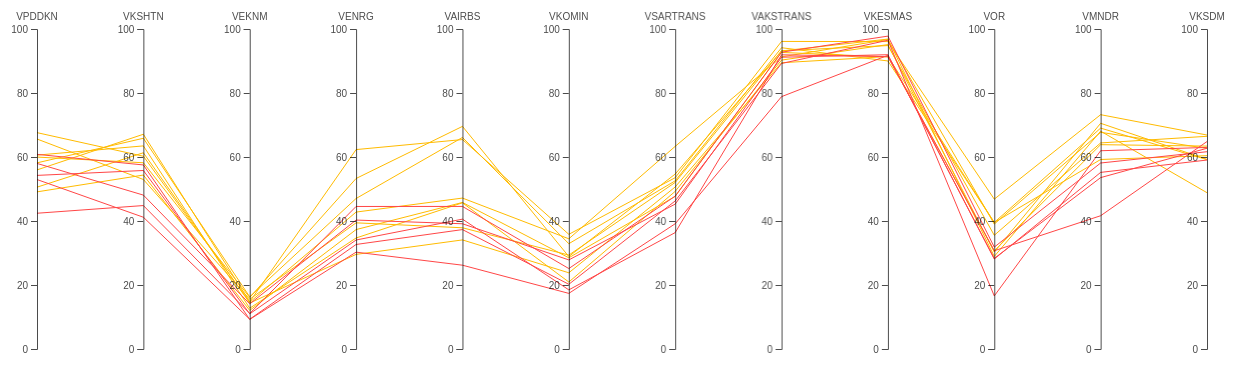
D3 v4 page, settled after 480 driven frames (8 s of simulated time); the page loaded 1 data file(s).


  // set the dimensions and margins of the graph
  var margin = {
      top: 30,
      right: 30,
      bottom: 10,
      left: 60
    },
    width = 1260 - margin.left - margin.right,
    height = 360 - margin.top - margin.bottom;

  // append the svg object to the body of the page
  var svg = d3.select("#my_dataviz")
    .append("svg")
    .attr("width", width + margin.left + margin.right)
    .attr("height", height + margin.top + margin.bottom)
    .append("g")
    .attr("transform",
      "translate(" + margin.left + "," + margin.top + ")");

  // Parse the Data
  d3.csv("KALTENG.csv", function (data) {

    // Color scale: give me a specie name, I return a color
    var color = d3.scaleOrdinal()
      .domain(["Tertinggal", "Berkembang", "Mandiri"])
      .range(["rgb(255, 70, 70)", "rgb(255, 187, 0)", "rgb(9, 252, 9)"])

    // Here I set the list of dimension manually to control the order of axis:
    dimensions = ["VPDDKN", "VKSHTN", "VEKNM", "VENRG", "VAIRBS", "VKOMIN", "VSARTRANS",
      "VAKSTRANS", "VKESMAS", "VOR", "VMNDR", "VKSDM"
    ]

    // For each dimension, I build a linear scale. I store all in a y object
    var y = {}
    for (i in dimensions) {
      name = dimensions[i]
      y[name] = d3.scaleLinear()
        .domain([0, 100.000]) // --> Same axis range for each group
        // --> different axis range for each group --> .domain( [d3.extent(data, function(d) { return +d[name]; })] )
        .range([height, 0])
    }

    // Build the X scale -> it find the best position for each Y axis
    x = d3.scalePoint()
      .range([0, width])
      .domain(dimensions);

    // Highlight the specie that is hovered
    var highlight = function (d) {

      selected_specie = d.CLASS

      // first every group turns grey
      d3.selectAll(".line")
        .transition().duration(200)
        .style("stroke", "lightgrey")
        .style("opacity", 0.5)
      // Second the hovered specie takes its color
      d3.selectAll("." + selected_specie)
        .transition().duration(200)
        .style("stroke", color(selected_specie))
        .style("opacity", 2)
      d3.selectAll(".line")
        .append("title")
        .text(function (e) {
          return e.KAB;
        })
    }

    // Unhighlight
    var doNotHighlight = function (d) {
      d3.selectAll(".line")
        .transition().duration(200).delay(1000)
        .style("stroke", function (d) {
          return (color(d.CLASS))
        })
        .style("opacity", 1)
    }

    // The path function take a row of the csv as input, and return x and y coordinates of the line to draw for this raw.
    function path(d) {
      return d3.line()(dimensions.map(function (p) {
        return [x(p), y[p](d[p])];
      }));
    }

    // Draw the lines
    svg
      .selectAll("myPath")
      .data(data)
      .enter()
      .append("path")
      .attr("class", function (d) {
        return "line " + d.CLASS
      }) // 2 class for each line: 'line' and the group name
      .attr("d", path)
      .style("fill", "none")
      .style("stroke", function (d) {
        return (color(d.CLASS))
      })
      .style("opacity", 2)
      .on("mouseover", highlight)
      .on("mouseleave", doNotHighlight)

    // Draw the axis:
    svg.selectAll("myAxis")
      // For each dimension of the dataset I add a 'g' element:
      .data(dimensions).enter()
      .append("g")
      .attr("class", "axis")
      // I translate this element to its right position on the x axis
      .attr("transform", function (d) {
        return "translate(" + x(d) + ")";
      })
      // And I build the axis with the call function
      .each(function (d) {
        d3.select(this).call(d3.axisLeft().ticks(5).scale(y[d]));
      })
      // Add axis title
      .append("text")
      .style("text-anchor", "middle")
      .attr("y", -9)
      .text(function (d) {
        return d;
      })
      .style("fill", "black")

  })


### data: KALTENG.csv
PROV, KAB, VPDDKN, VKSHTN, VEKNM, VENRG, VAIRBS, VKOMIN, VSARTRANS, VAKSTRANS, VKESMAS, VOR, VMNDR, VKSDM, CLASS
KALIMANTAN TENGAH, KOTAWARINGIN BARAT, 55.97, 67.11, 14.76, 62.31, 65.45, 35.84, 53.53, 96.12, 96.07, 46.82, 73.23, 66.86, Berkembang
KALIMANTAN TENGAH, SUKAMARA, 58.17, 65.85, 16.31, 47.03, 66.11, 32.91, 52.55, 94.15, 90.01, 39.54, 59.22, 60.42, Berkembang
KALIMANTAN TENGAH, PULANG PISAU, 67.62, 60.24, 14.6, 42.79, 47.17, 34.44, 63.32, 91.28, 96.73, 39.05, 67.7, 62.7, Berkembang
KALIMANTAN TENGAH, BARITO TIMUR, 59.98, 58.2, 16.1, 53.28, 69.57, 28.89, 54.67, 93.15, 96.85, 28.93, 68.08, 48.84, Berkembang
KALIMANTAN TENGAH, LAMANDAU, 60.58, 63.47, 12.74, 34.69, 45.69, 20.93, 49.26, 90.28, 95.13, 30.29, 70.53, 59.25, Berkembang
KALIMANTAN TENGAH, BARITO SELATAN, 65.62, 52.97, 15.55, 39.43, 37.88, 29.35, 52.05, 93.2, 94.82, 35.53, 64.4, 66.47, Berkembang
KALIMANTAN TENGAH, BARITO UTARA, 50.57, 61.32, 14.37, 29.56, 34.09, 23.82, 50.64, 89.46, 91.39, 39.56, 69.03, 59.19, Berkembang
KALIMANTAN TENGAH, KOTAWARINGIN TIMUR, 49.1, 54.36, 12.06, 37.31, 45.79, 28.51, 47.7, 92.68, 91.29, 30.68, 63.85, 63.41, Berkembang
KALIMANTAN TENGAH, KAPUAS, 58, 48.09, 14.12, 40.29, 39.14, 27.84, 45.27, 91.18, 91.96, 28.12, 55.19, 59.05, Tertinggal
KALIMANTAN TENGAH, SERUYAN, 42.42, 44.83, 11.11, 44.54, 44.55, 25.14, 47.76, 92.75, 97.77, 31.84, 58.12, 61.65, Tertinggal
KALIMANTAN TENGAH, KATINGAN, 54.25, 55.78, 10.99, 34.06, 40.58, 18.48, 36.37, 91.93, 91.37, 30.71, 41.64, 64.83, Tertinggal
KALIMANTAN TENGAH, MURUNG RAYA, 60.83, 57.52, 9.244, 30.27, 26.19, 17.38, 39.13, 78.86, 91.78, 28.32, 53.56, 62.73, Tertinggal
KALIMANTAN TENGAH, GUNUNG MAS, 52.96, 41.18, 9.309, 32.66, 37.31, 20.22, 46.27, 89.22, 96.49, 16.58, 61.96, 62.99, Tertinggal